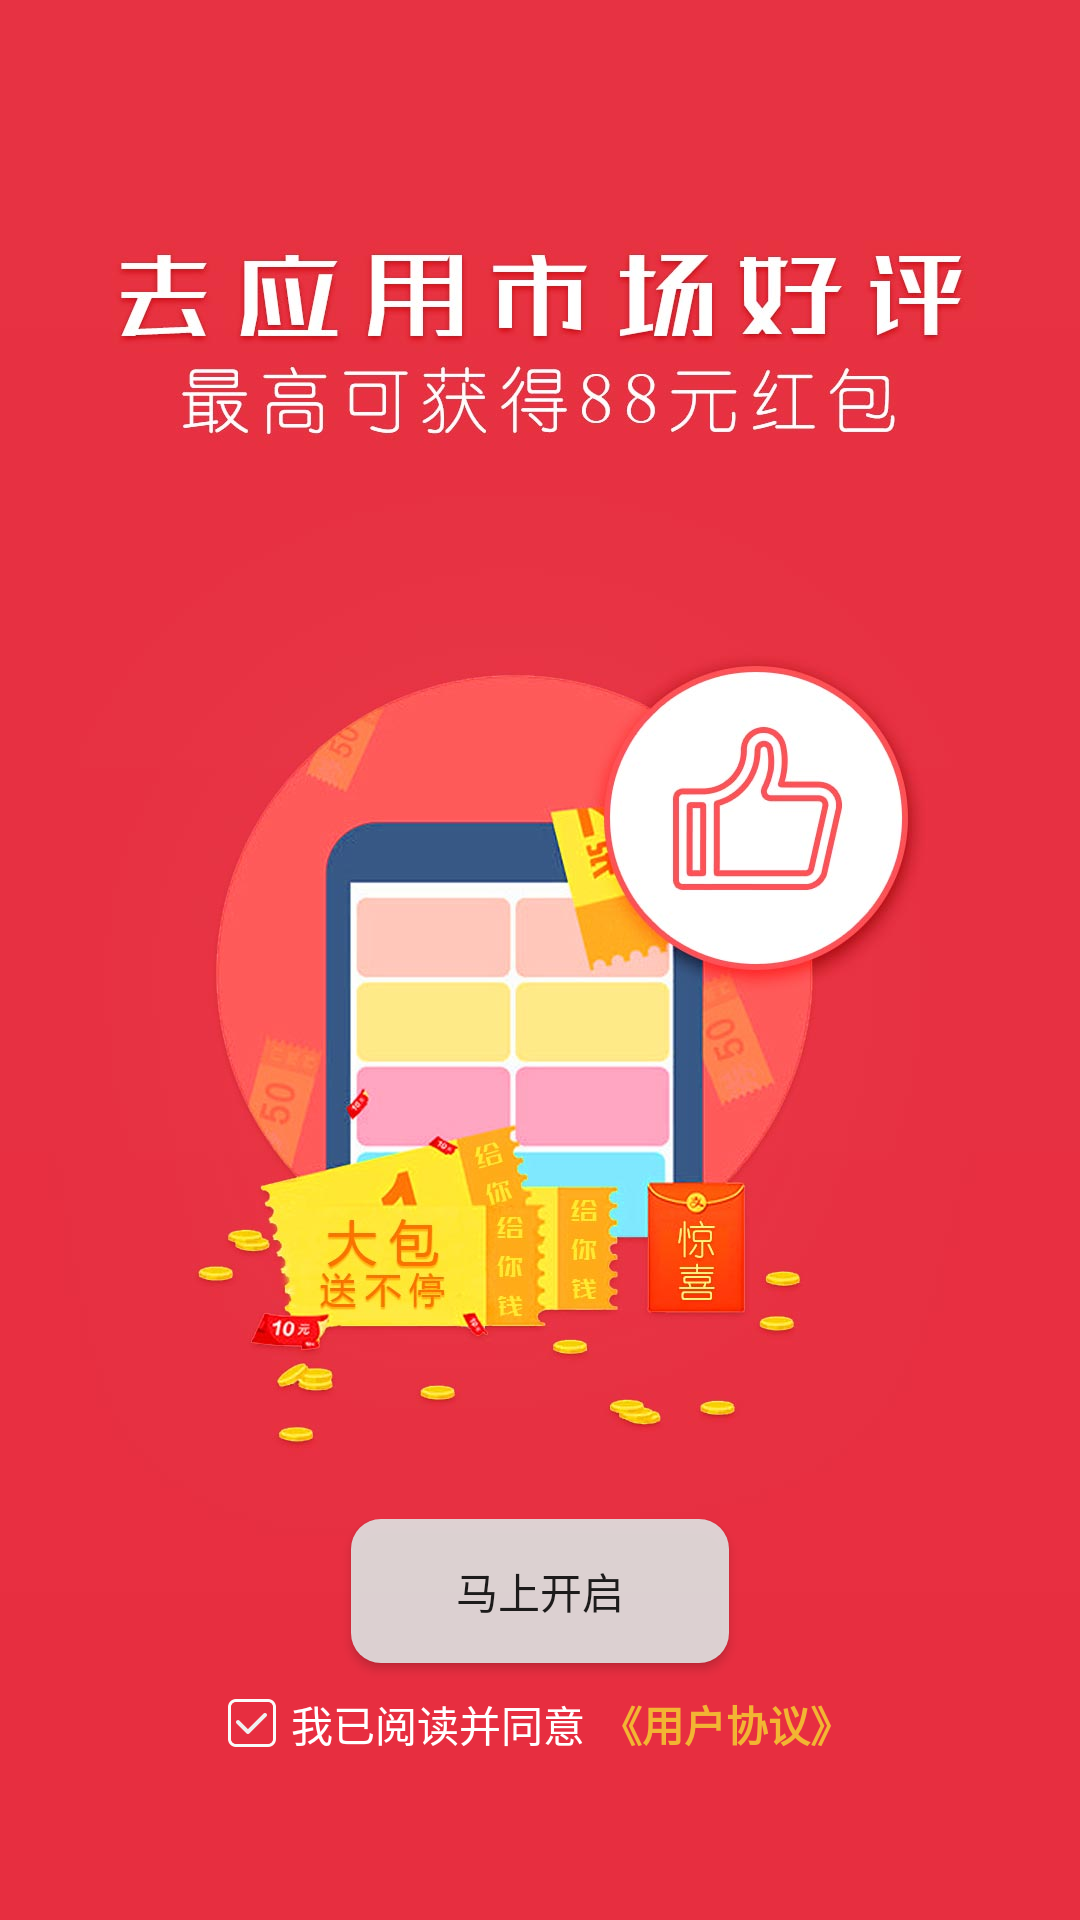

Android layout source for this screen:
<!-- AndroidManifest.xml: application theme MyAppTheme -->
<!-- res/layout/layout_splash3.xml -->
<?xml version="1.0" encoding="utf-8"?>
<RelativeLayout xmlns:android="http://schemas.android.com/apk/res/android"
    android:layout_width="match_parent"
    android:layout_height="match_parent"
    android:background="@mipmap/spreash3"
    android:paddingBottom="50dp">
    <LinearLayout
        android:layout_width="match_parent"
        android:layout_height="wrap_content"
        android:orientation="vertical"
        android:gravity="center"
        android:layout_alignParentBottom="true">
        <Button
            android:id="@+id/btn_splash_open_now"
            android:paddingLeft="@dimen/padding_btn"
            android:paddingRight="@dimen/padding_btn"
            android:layout_width="wrap_content"
            android:layout_height="wrap_content"
            android:background="@drawable/bg_yellow_btn"
            android:text="@string/splash_open_now"
            />
        <LinearLayout
            android:layout_width="match_parent"
            android:layout_height="wrap_content"
            android:orientation="horizontal"
            android:gravity="center"
            android:layout_marginTop="@dimen/little_margin"
            >
            <CheckBox
                android:id="@+id/cb_splash_agree"
                android:layout_width="wrap_content"
                android:layout_height="wrap_content"
                android:button="@drawable/bg_checkbox"
                android:checked="true"
                />
            <TextView
                android:layout_width="wrap_content"
                android:layout_height="wrap_content"
                android:text="@string/splash_already_read"
                android:textColor="@color/white"
                android:layout_margin="@dimen/little_margin"/>
            <TextView
                android:id="@+id/tv_splash_protocol"
                android:layout_width="wrap_content"
                android:layout_height="wrap_content"
                android:text="@string/splash_protocol"
                android:autoLink="all"
                android:textColor="@color/yellow1"/>

        </LinearLayout>

    </LinearLayout>




</RelativeLayout>
<!-- resources referenced by this layout -->
<resources>
  <color name="white">#ffffff</color>
  <color name="yellow1">#eef2bf32</color>
  <dimen name="little_margin">5dp</dimen>
  <dimen name="padding_btn">35dp</dimen>
  <!-- drawable bg_checkbox (drawable) -->
  <?xml version="1.0" encoding="utf-8"?>
  <selector xmlns:android="http://schemas.android.com/apk/res/android">
      <item android:drawable="@drawable/check_press" android:state_checked="true">
      </item>
      <item android:drawable="@drawable/check_normal" android:state_checked="false">
      </item>
  </selector>
  <!-- drawable bg_yellow_btn (drawable) -->
  <?xml version="1.0" encoding="utf-8"?>
  <selector
  
      xmlns:android="http://schemas.android.com/apk/res/android">
      <item android:state_selected="true">
          <shape>
              <corners android:radius="@dimen/corner_size" />
  
              <solid android:color="@color/yellow1" />
          </shape>
      </item>
      <item android:state_selected="false">
          <shape>
              <corners android:radius="@dimen/corner_size" />
  
              <solid android:color="@color/gray1" />
          </shape>
      </item>
  
  </selector>
  <!-- mipmap spreash3: jpg bitmap (mipmap-xxhdpi, 97251 bytes) -->
  <string name="splash_already_read">我已阅读并同意</string>
  <string name="splash_open_now">马上开启</string>
  <string name="splash_protocol"><b>《用户协议》</b></string>
  <style name="MyAppTheme" parent="Theme.AppCompat.Light.NoActionBar">
          <item name="colorPrimary">@color/colorPrimary</item>
          <item name="colorPrimaryDark">@color/action_bar_color</item>
          <item name="colorAccent">@color/colorAccent</item>
      </style>
  <!-- drawable check_press: png bitmap (drawable-xxhdpi, 727 bytes) -->
  <!-- drawable check_normal: png bitmap (drawable-xxhdpi, 411 bytes) -->
  <dimen name="corner_size">10dp</dimen>
  <color name="gray1">#eedfdddd</color>
  <color name="colorPrimary">#3F51B5</color>
  <color name="action_bar_color">#fc5555</color>
  <color name="colorAccent">#FF4081</color>
</resources>
